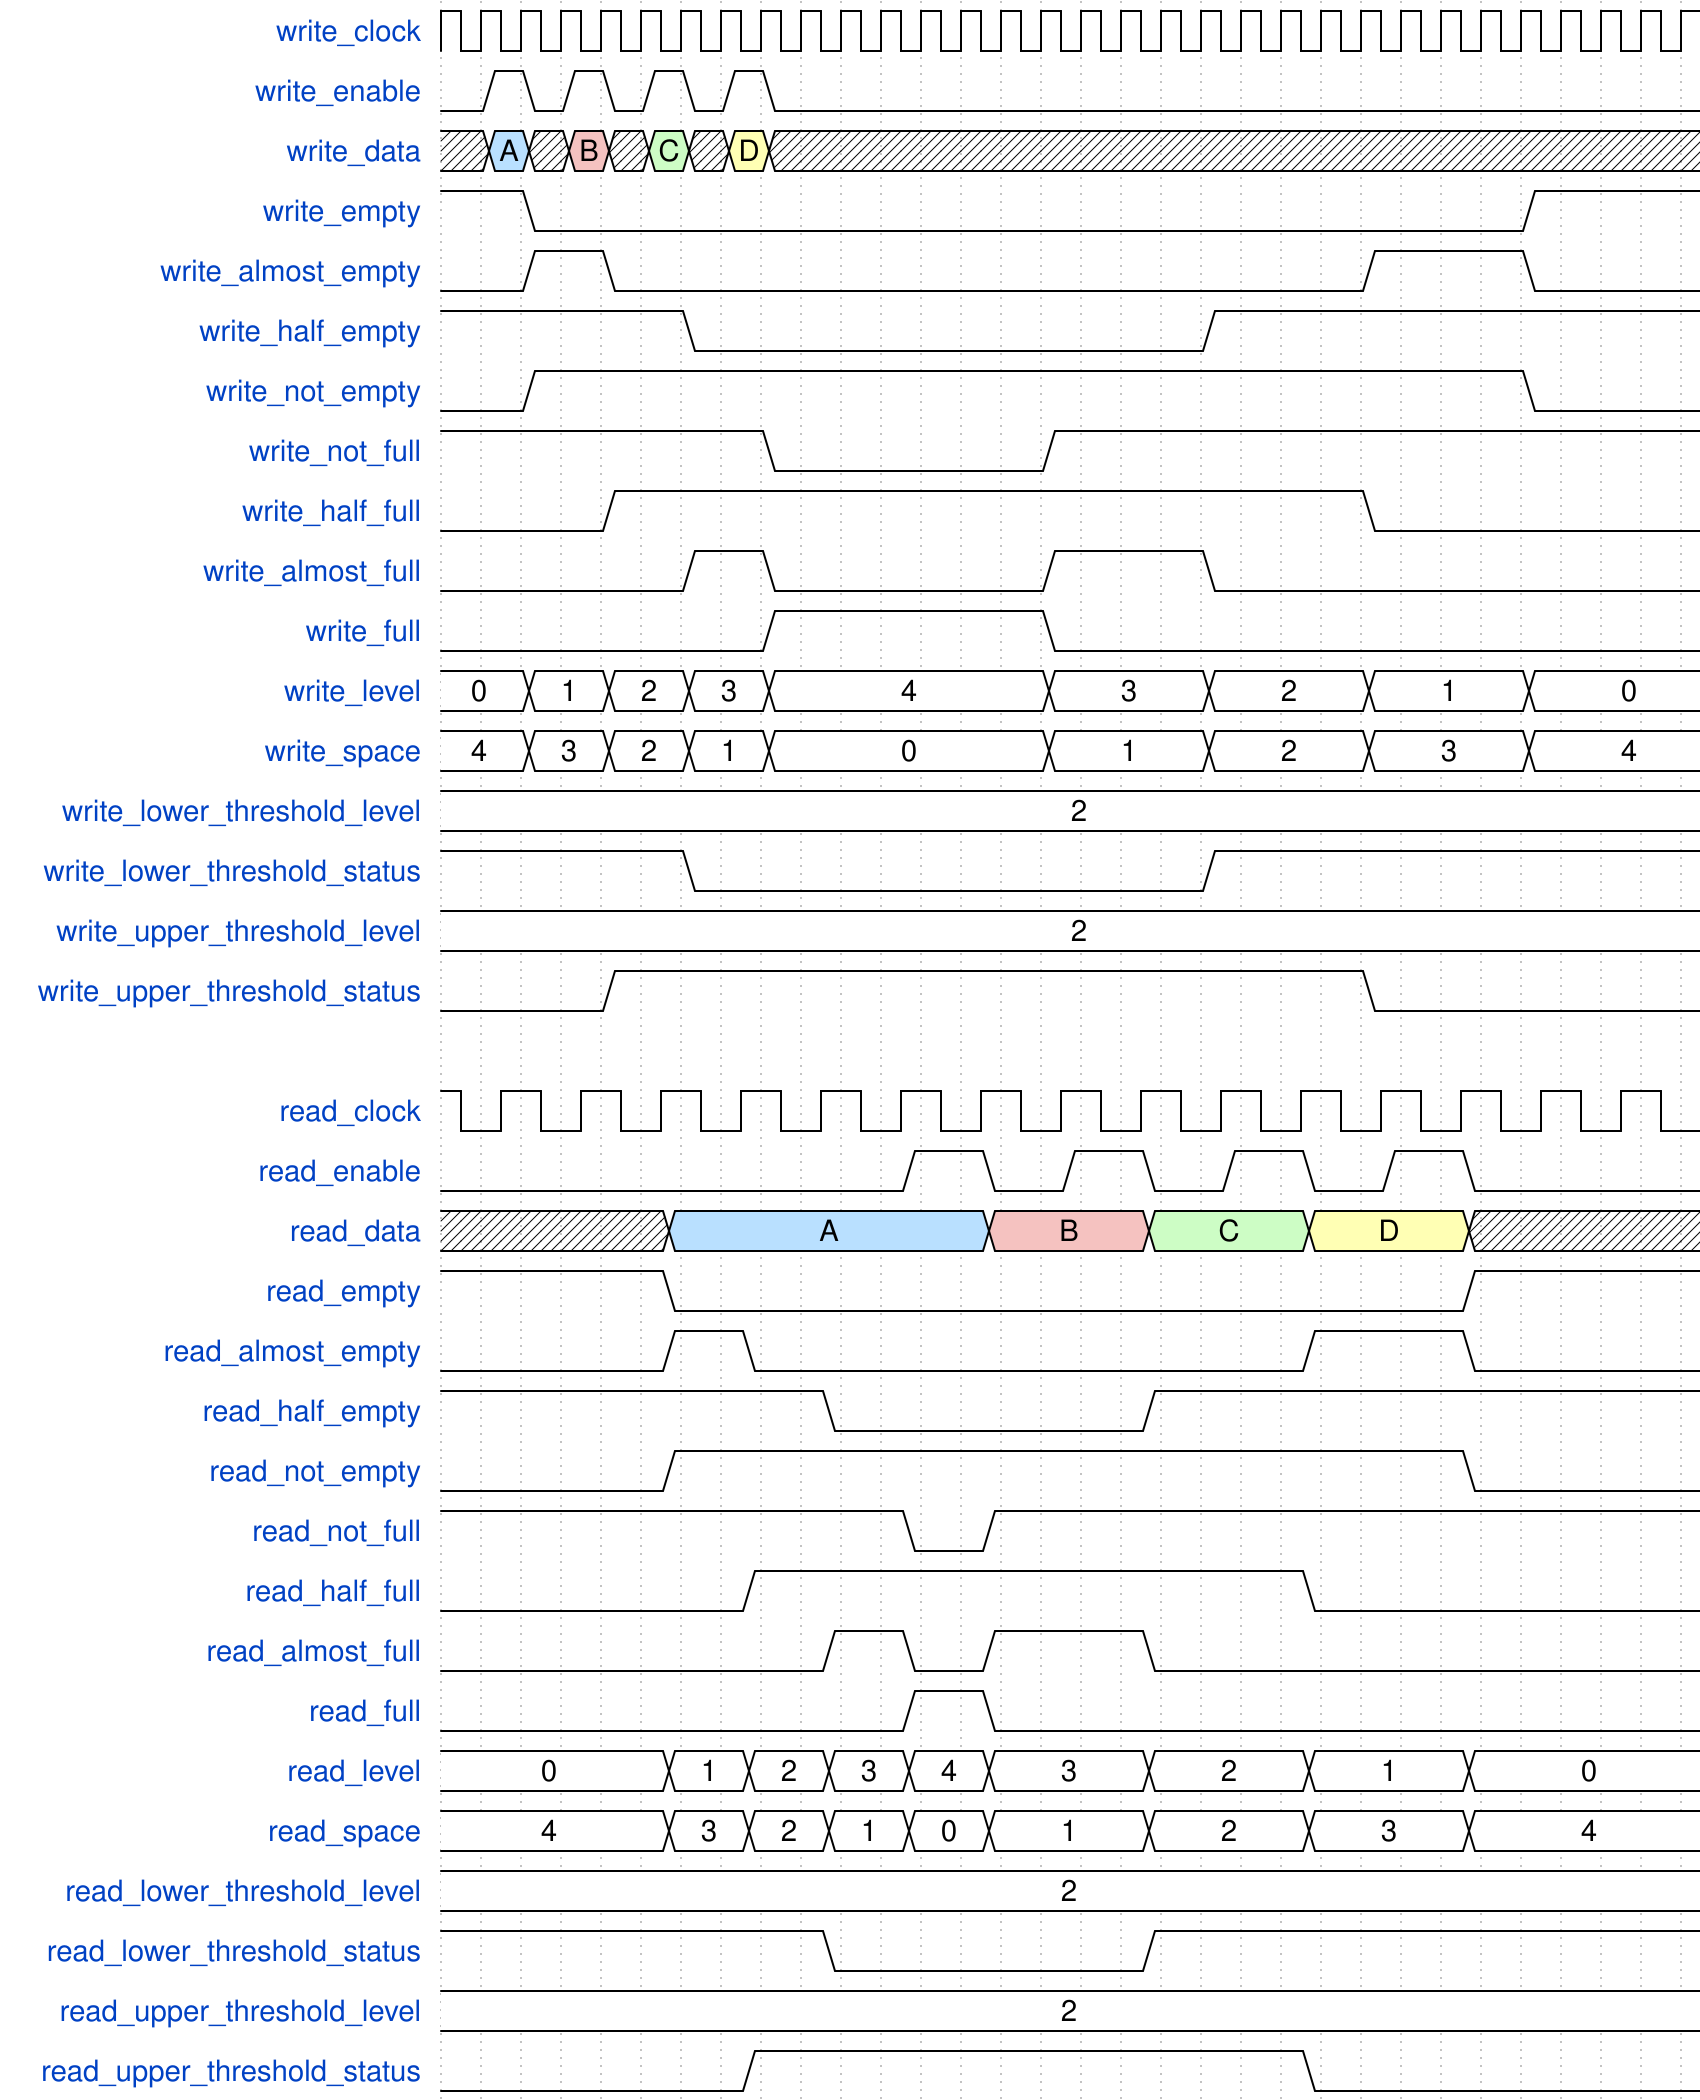

The timing diagram above was drawn with WaveDrom. Write its source.

{"signal": [
  { "name": "write_clock",                  "wave": "p..............................." },
  { "name": "write_enable",                 "wave": "010101010......................." },
  { "name": "write_data",                   "wave": "x5x9x7x3x.......................", "data":"A B C D" },
  { "name": "write_empty",                  "wave": "1.0........................1...." },
  { "name": "write_almost_empty",           "wave": "0.1.0..................1...0...." },
  { "name": "write_half_empty",             "wave": "1.....0............1............" },
  { "name": "write_not_empty",              "wave": "0.1........................0...." },
  { "name": "write_not_full",               "wave": "1.......0......1................" },
  { "name": "write_half_full",              "wave": "0...1..................0........" },
  { "name": "write_almost_full",            "wave": "0.....1.0......1...0............" },
  { "name": "write_full",                   "wave": "0.......1......0................" },
  { "name": "write_level",                  "wave": "=.=.=.=.=......=...=...=...=....", "data":"0 1 2 3 4 3 2 1 0" },
  { "name": "write_space",                  "wave": "=.=.=.=.=......=...=...=...=....", "data":"4 3 2 1 0 1 2 3 4" },
  { "name": "write_lower_threshold_level",  "wave": "=...............................", "data":"2" },
  { "name": "write_lower_threshold_status", "wave": "1.....0............1............" },
  { "name": "write_upper_threshold_level",  "wave": "=...............................", "data":"2" },
  { "name": "write_upper_threshold_status", "wave": "0...1..................0........" },
  {},
  { "name": "read_clock",                   "wave": "p...............", "period": 2, "phase": 0.5 },
  { "name": "read_enable",                  "wave": "0.....10101010..", "period": 2, "phase": 0.5 },
  { "name": "read_data",                    "wave": "x..5...9.7.3.x..", "period": 2, "phase": 0.5, "data":"A B C D" },
  { "name": "read_empty",                   "wave": "1..0.........1..", "period": 2, "phase": 0.5 },
  { "name": "read_almost_empty",            "wave": "0..10......1.0..", "period": 2, "phase": 0.5 },
  { "name": "read_half_empty",              "wave": "1....0...1......", "period": 2, "phase": 0.5 },
  { "name": "read_not_empty",               "wave": "0..1.........0..", "period": 2, "phase": 0.5 },
  { "name": "read_not_full",                "wave": "1.....01........", "period": 2, "phase": 0.5 },
  { "name": "read_half_full",               "wave": "0...1......0....", "period": 2, "phase": 0.5 },
  { "name": "read_almost_full",             "wave": "0....101.0......", "period": 2, "phase": 0.5 },
  { "name": "read_full",                    "wave": "0.....10........", "period": 2, "phase": 0.5 },
  { "name": "read_level",                   "wave": "=..=====.=.=.=..", "period": 2, "phase": 0.5, "data":"0 1 2 3 4 3 2 1 0" },
  { "name": "read_space",                   "wave": "=..=====.=.=.=..", "period": 2, "phase": 0.5, "data":"4 3 2 1 0 1 2 3 4" },
  { "name": "read_lower_threshold_level",   "wave": "=...............", "period": 2, "phase": 0.5, "data":"2" },
  { "name": "read_lower_threshold_status",  "wave": "1....0...1......", "period": 2, "phase": 0.5 },
  { "name": "read_upper_threshold_level",   "wave": "=...............", "period": 2, "phase": 0.5, "data":"2" },
  { "name": "read_upper_threshold_status",  "wave": "0...1......0....", "period": 2, "phase": 0.5 }
], "config":{
  "skin": "narrow",
  "hbounds":[0,31]
}}